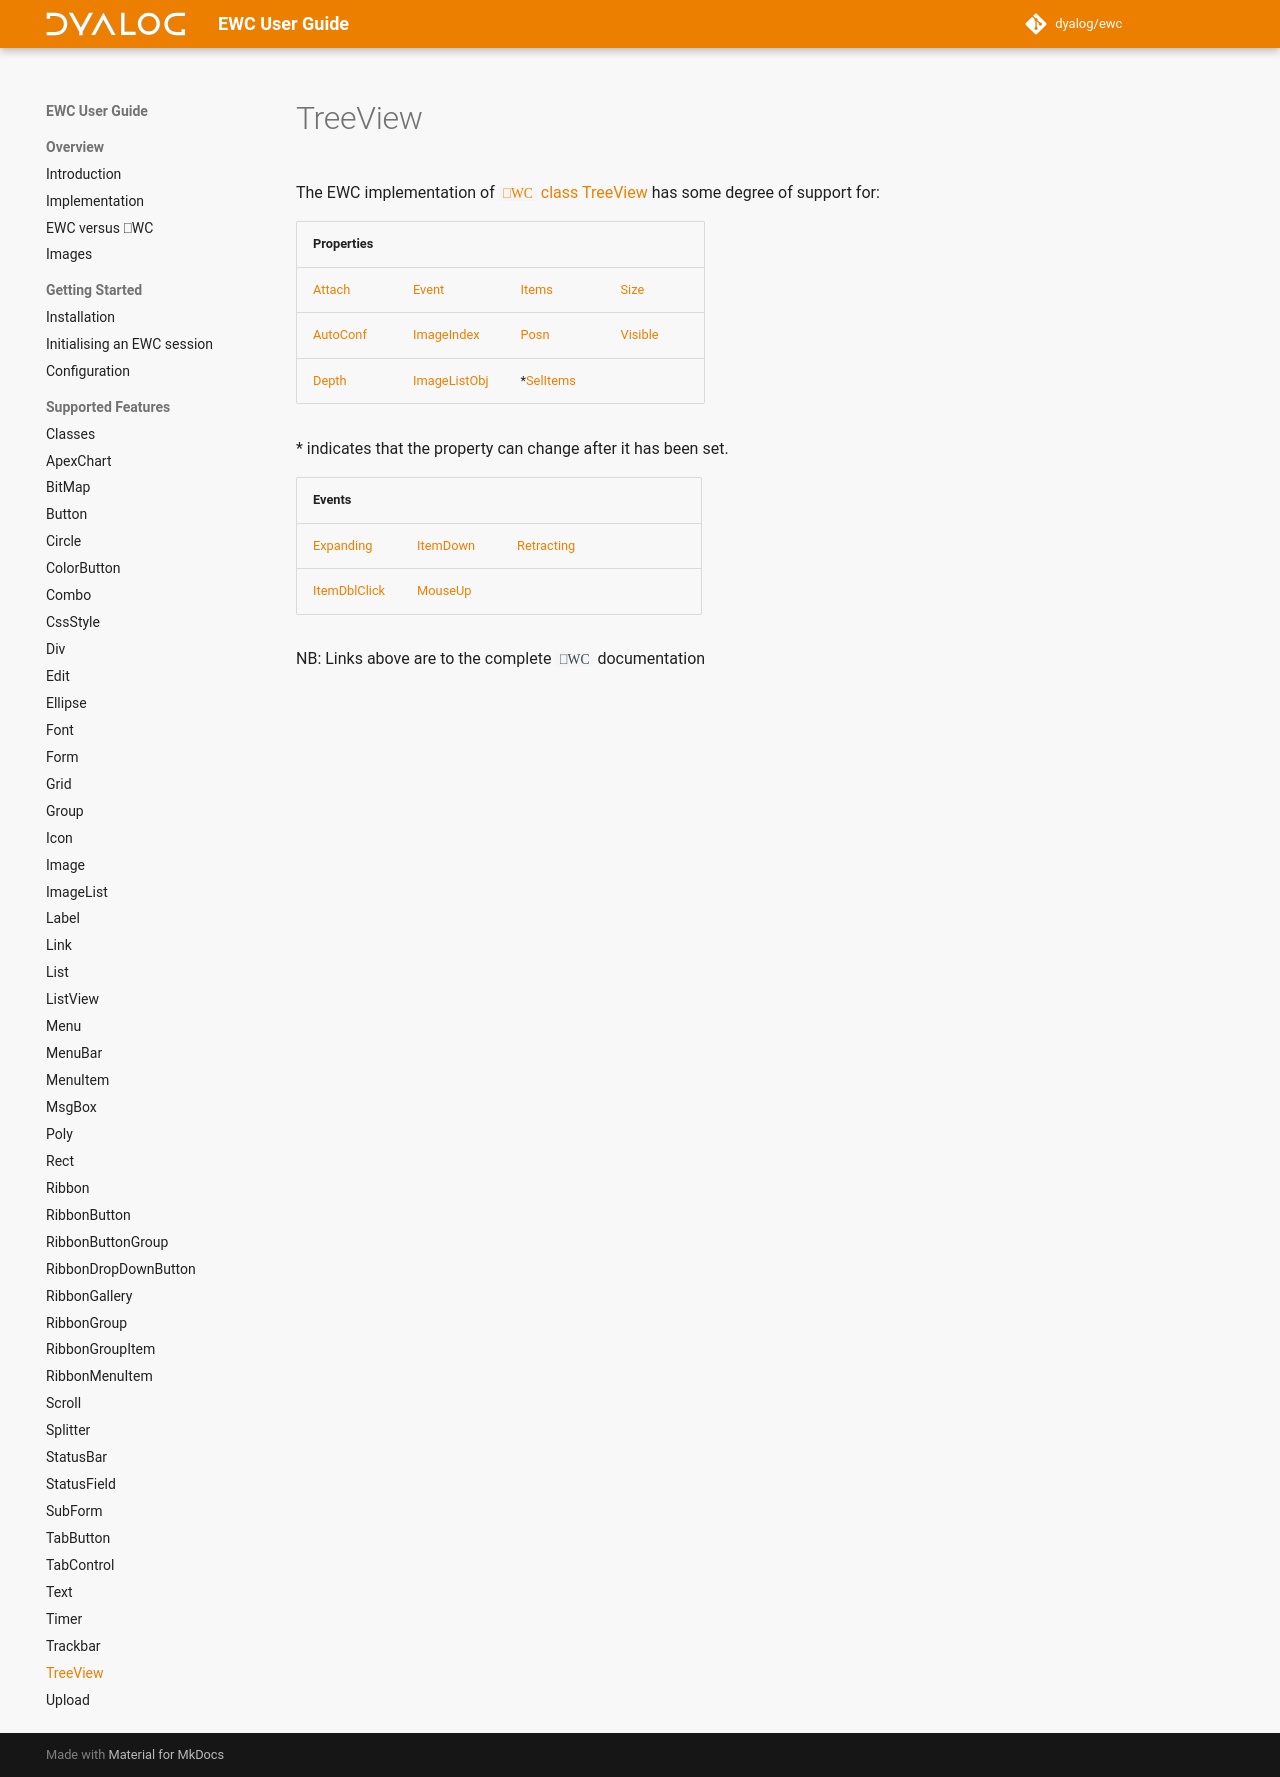

repository: Dyalog/ewc-client · page: latest/ObjectRef/TreeView/index.html · generator: mkdocs

# TreeView

The EWC implementation of [`⎕WC` class TreeView](https://docs.dyalog.com/20.0/object-reference/objects/treeview/) has some degree of support for:

| Properties|  |  |  |
|--|--|--|--|
 |   [Attach](https://docs.dyalog.com/20.0/object-reference/properties/attach/)      |   [Event](https://docs.dyalog.com/20.0/object-reference/properties/event/)                |   [Items](https://docs.dyalog.com/20.0/object-reference/properties/items/)        |   [Size](https://docs.dyalog.com/20.0/object-reference/properties/size/)       |
 |   [AutoConf](https://docs.dyalog.com/20.0/object-reference/properties/autoconf/)  |   [ImageIndex](https://docs.dyalog.com/20.0/object-reference/properties/imageindex/)      |   [Posn](https://docs.dyalog.com/20.0/object-reference/properties/posn/)          |   [Visible](https://docs.dyalog.com/20.0/object-reference/properties/visible/) |
 |   [Depth](https://docs.dyalog.com/20.0/object-reference/properties/depth/)        |   [ImageListObj](https://docs.dyalog.com/20.0/object-reference/properties/imagelistobj/)  |  *[SelItems](https://docs.dyalog.com/20.0/object-reference/properties/selitems/)  |                                                                                |

\* indicates that the property can change after it has been set.


| Events|  |  |  |
|--|--|--|--|
 |  [Expanding](https://docs.dyalog.com/20.0/object-reference/methodorevents/expanding/)        |  [ItemDown](https://docs.dyalog.com/20.0/object-reference/methodorevents/itemdown/)  |  [Retracting](https://docs.dyalog.com/20.0/object-reference/methodorevents/retracting/)  |                                                                                       |
 |  [ItemDblClick](https://docs.dyalog.com/20.0/object-reference/methodorevents/itemdblclick/)  |  [MouseUp](https://docs.dyalog.com/20.0/object-reference/methodorevents/mouseup/)    |                                                                                          |                                                                                       |

NB: Links above are to the complete `⎕WC` documentation
